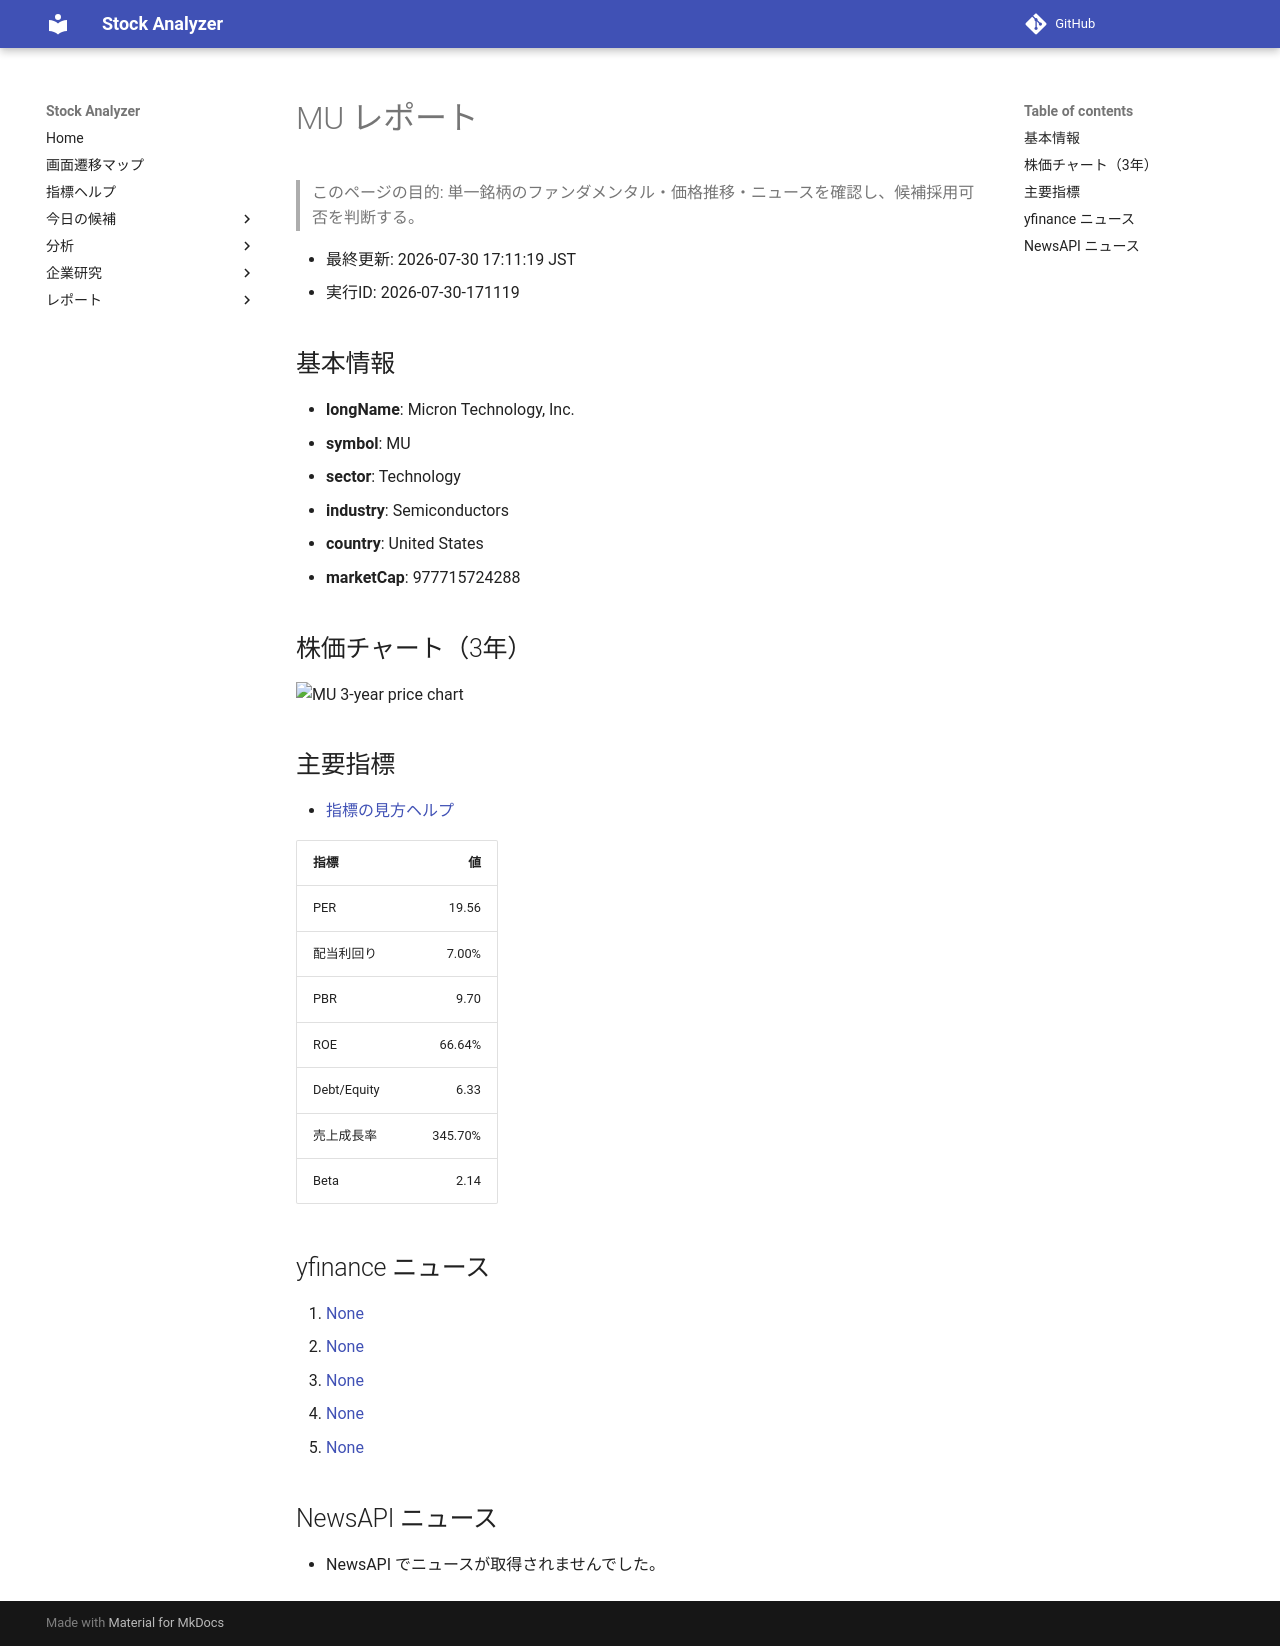

repository: Yumi-note/Making-APP · page: reports/2026-07-30/171119/MU/index.html · generator: mkdocs

# MU レポート

> このページの目的: 単一銘柄のファンダメンタル・価格推移・ニュースを確認し、候補採用可否を判断する。

- 最終更新: 2026-07-30 17:11:19 JST
- 実行ID: 2026-07-30-171119

## 基本情報

- **longName**: Micron Technology, Inc.
- **symbol**: MU
- **sector**: Technology
- **industry**: Semiconductors
- **country**: United States
- **marketCap**: 977715724288

## 株価チャート（3年）

![MU 3-year price chart](MU_3y.png)

## 主要指標

- [指標の見方ヘルプ](../../../../indicators.md)

| 指標 | 値 |
|---|---:|
| PER | 19.56 |
| 配当利回り | 7.00% |
| PBR | 9.70 |
| ROE | 66.64% |
| Debt/Equity | 6.33 |
| 売上成長率 | 345.70% |
| Beta | 2.14 |

## yfinance ニュース

1. [None](None)
2. [None](None)
3. [None](None)
4. [None](None)
5. [None](None)

## NewsAPI ニュース

- NewsAPI でニュースが取得されませんでした。
